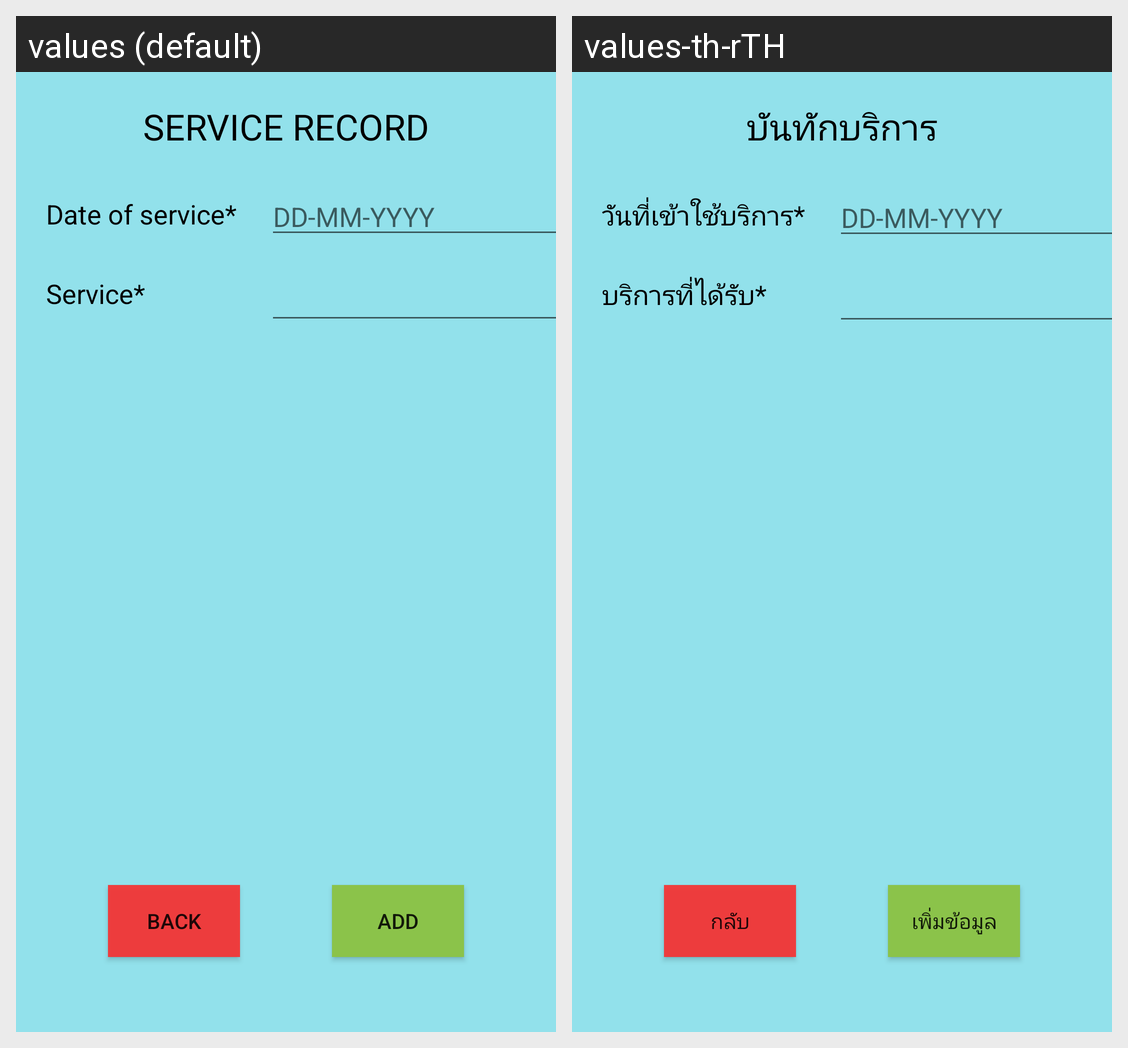

This grid shows one Android layout under two languages. Give, for every string resource on the screen, its name, the default text and each shown locale's text.
Android screen res/layout/activity_service_record.xml rendered under 2 locales, left to right: values (default), values-th-rTH. Device: Nexus 5 (rendered at 1080×1920; each locale shown at half size, 540×960, under a caption strip naming it); theme Theme.Garage.
Strings drawn on this screen, with the default value and each locale's value (text and hints the layout hard-codes, and strings that could not be matched under every locale, appear in the picture but are not listed):

service_recordup
  values: SERVICE RECORD
  values-th-rTH: บันทักบริการ

date_of_service
  values: Date of service*
  values-th-rTH: วันที่เข้าใช้บริการ*

service
  values: Service*
  values-th-rTH: บริการที่ได้รับ*

dd_mm_yyyy
  values: DD-MM-YYYY
  values-th-rTH: DD-MM-YYYY  [not translated; the default value is used]

back
  values: Back
  values-th-rTH: กลับ

add
  values: ADD
  values-th-rTH: เพิ่มข้อมูล
